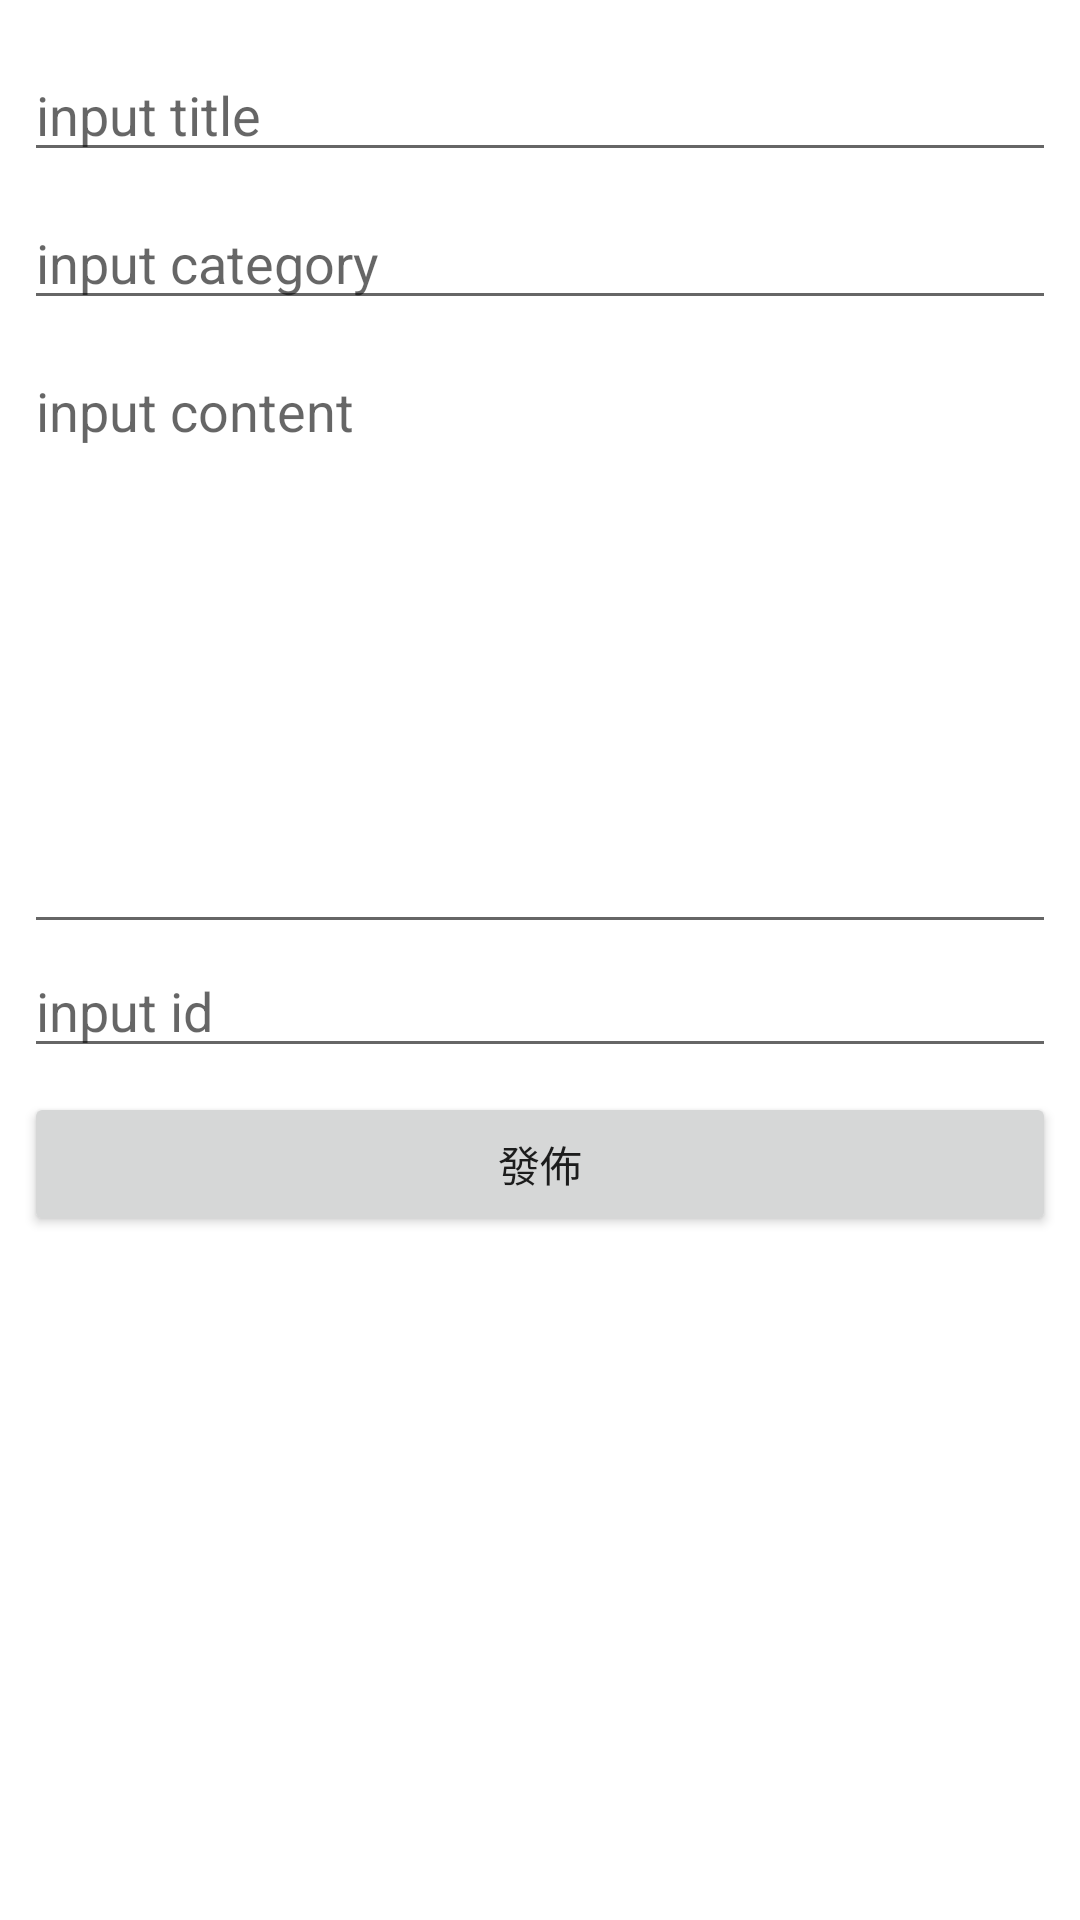

Write the Android layout XML for this screen, with the resource values it uses.
<!-- AndroidManifest.xml: application theme Theme.PublisherMidterm -->
<!-- res/layout/fragment_detail.xml -->
<?xml version="1.0" encoding="utf-8"?>
<layout
    xmlns:android="http://schemas.android.com/apk/res/android"
    xmlns:tools="http://schemas.android.com/tools">
<data>
        <variable
            name="viewModel"
            type="com.jessy.publishermidterm.DetailViewModel"/>
</data>

<LinearLayout
    android:layout_width="match_parent"
    android:layout_height="match_parent"
    tools:context=".DetailFragment"
    android:orientation="vertical"
    android:padding="8dp">

    <EditText
        android:id="@+id/detail_ed_title"
        android:layout_width="match_parent"
        android:layout_height="wrap_content"
        android:hint="input title"
        android:text="@{view}"
        android:layout_marginTop="8dp"
        />
    <EditText
        android:id="@+id/detail_ed_category"
        android:layout_width="match_parent"
        android:layout_height="wrap_content"
        android:hint="input category"
        android:layout_marginTop="8dp"
        />
    <EditText
        android:id="@+id/detail_ed_content"
        android:layout_width="match_parent"
        android:layout_height="200dp"
        android:gravity="left"
        android:layout_marginTop="8dp"
        android:hint="input content"/>
    <EditText
        android:id="@+id/detail_ed_id"
        android:layout_width="match_parent"
        android:layout_height="wrap_content"
        android:hint="input id"
        />
    <Button
        android:id="@+id/detail_bt_publish"
        android:layout_width="match_parent"
        android:layout_height="wrap_content"
        android:layout_marginTop="8dp"
        android:text="發佈" />


</LinearLayout>
</layout>
<!-- resources referenced by this layout -->
<resources>
  <style name="Theme.PublisherMidterm" parent="Theme.MaterialComponents.DayNight.DarkActionBar">
          
          <item name="colorPrimary">@color/purple_500</item>
          <item name="colorPrimaryVariant">@color/purple_700</item>
          <item name="colorOnPrimary">@color/white</item>
          
          <item name="colorSecondary">@color/teal_200</item>
          <item name="colorSecondaryVariant">@color/teal_700</item>
          <item name="colorOnSecondary">@color/black</item>
          
          <item name="android:statusBarColor" tools:targetApi="l">?attr/colorPrimaryVariant</item>
          
      </style>
  <!-- not gathered from this repository: default colours our renderer supplied (Android Studio template values) -->
  <color name="purple_500">#FF6200EE</color>
  <color name="purple_700">#FF3700B3</color>
  <color name="teal_200">#FF03DAC5</color>
  <color name="teal_700">#FF018786</color>
  <color name="black">#FF000000</color>
  <color name="white">#FFFFFFFF</color>
</resources>
